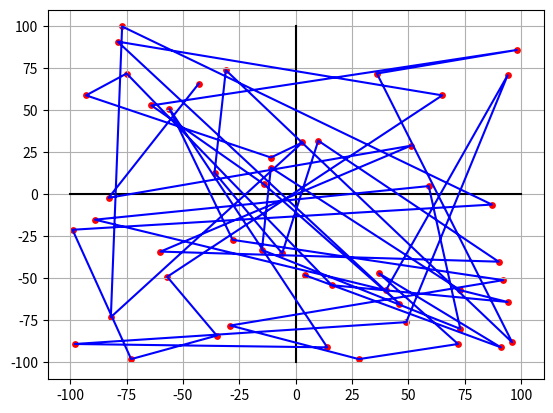

Write the Python code that produced this figure.
#creating a graph and connect all the points in a cartesian plane

import math
import random
import matplotlib.pyplot as plt

x = [random.randint(-100,100) for x in range(0,50)]
y = [random.randint(-100,100) for y in range(0,50)]
z = list(zip(x,y))

plt.scatter(x,y, s =15, color ='red')
plt.grid()
plt.plot([-100,100],[0,0], color = 'black')
plt.plot([0,0],[-100,100], color='black')
plt.plot(x,y,color='blue')
plt.show()